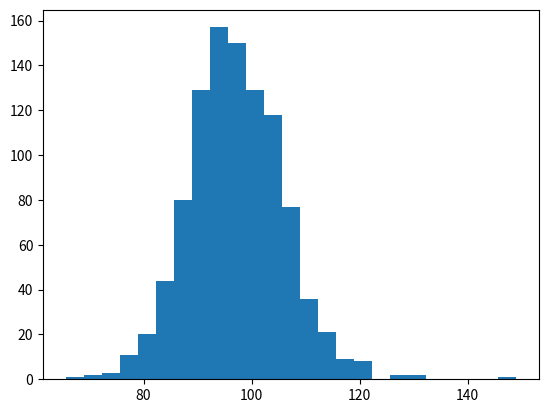
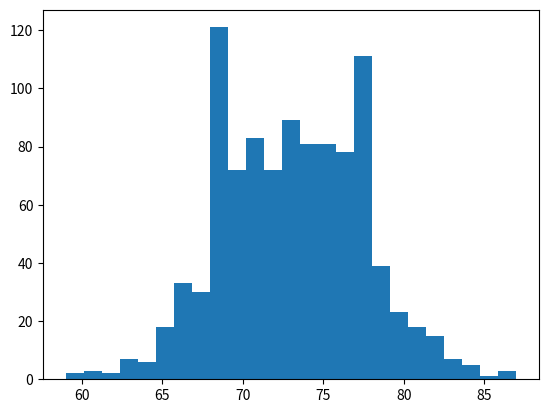
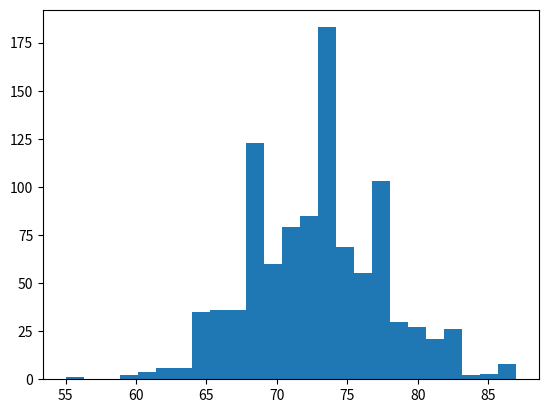
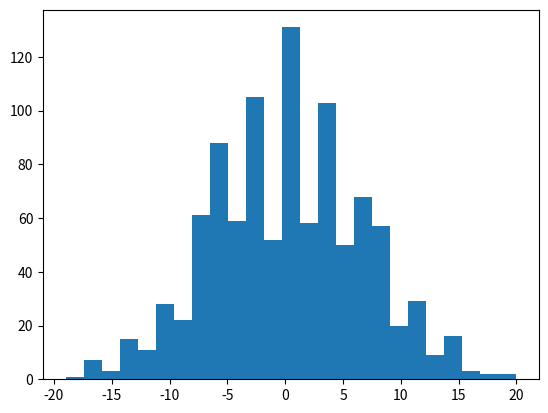
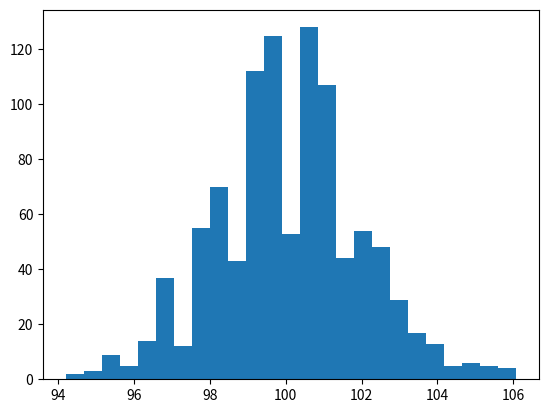
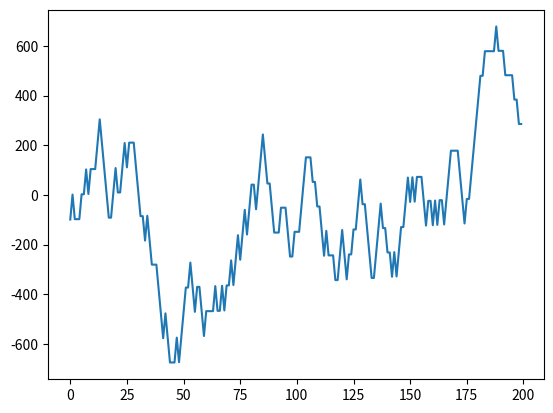
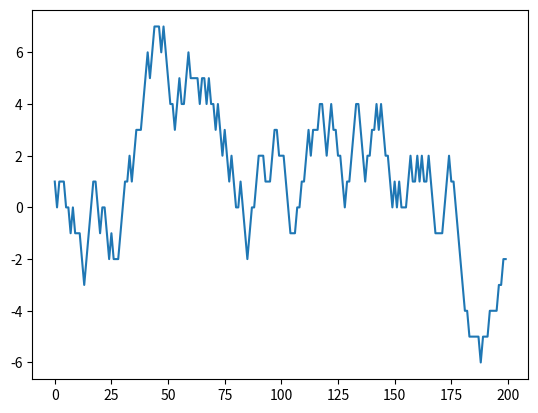
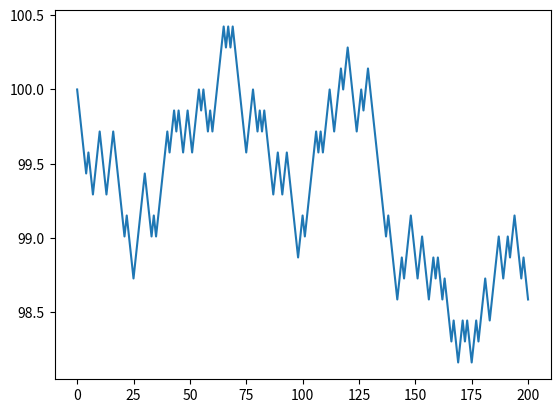

Here is the Python script that generated these plots, in order:

import numpy as np
import matplotlib.pyplot as plt

Final_PnL = []
Final_inventory = []
Final_mid = []
bid_avg = []
ask_avg = []
each_hits = []
each_lifts = []
Utility = []
for j in range(1000):
    #parameters
    S = 100
    T = 1
    delta_t = 0.005
    gamma = 0.01
    sigma = 2
    sigmasq = sigma ** 2
    I = 0
    k = 1.5
    c = 200
    W = 0

    #simulation,  track trading PnL, the Inventory, the OB Mid Price,
    # the Bid Price, the Ask Price, the number of hits and lifts
    W_trace = []
    I_trace = []
    price_ask_trace = []
    price_bid_trace = []
    mid_trace = [100]

    hits = 0
    lifts = 0
    for i in np.linspace(0, T, 200):
        #calculate the optimal action (bid-ask spread, and midpoint)
        delta_bid = ((2 * I + 1) * gamma * sigmasq * (T - i))/2 + (1 / gamma * np.log(1 + gamma / k))
        delta_ask = ((1 - 2 * I) * gamma * sigmasq * (T - i))/2 + (1 / gamma * np.log(1 + gamma / k))

        print(delta_bid, delta_ask)
        print("inventory", I)
        print("time step" , i)
        mid = S - I * gamma * sigmasq * (T - i)
        price_ask = delta_ask + S
        price_ask_trace.append(price_ask)
        price_bid = S - delta_bid
        price_bid_trace.append(price_bid)
        #randomly increment the inventory by 1 or -1, and PnL accordingly ( can use uniform, or catergorical with correct weights)
        p_lift = c * np.exp(-k * delta_ask) * delta_t
        p_hit = c * np.exp(-k * delta_bid) * delta_t
        p_no_change = 1 - p_lift - p_hit
        print("lift p", p_lift)
        print("hit p", p_hit)
        print("p stay", p_no_change)
        outcome = np.random.choice([-1, 1, 0], p = [p_lift, p_hit, p_no_change])
        print("outcome", outcome)
        I = I + outcome
        I_trace.append(I)
        if outcome == 1:
            W = W - price_bid
            hits += 1
        elif outcome == -1:
            W = W + price_ask
            lifts += 1
        else:
            W = W
        W_trace.append(W)
        #increment midprice (independent of inventory)
        S = S + (np.random.choice([-1, 1], p = [0.5, 0.5]) * sigma * np.sqrt(delta_t))
        mid_trace.append(S)

    Utility.append(W + I * S)
    Final_PnL.append(W_trace[199])
    Final_inventory.append(I_trace[199])
    Final_mid.append(mid_trace[199])
    bid_avg.append(np.mean(price_bid_trace))
    ask_avg.append(np.mean(price_ask_trace))
    each_hits.append(hits)
    each_lifts.append(lifts)

final_avg_bid = np.mean(bid_avg)
final_avg_ask = np.mean(ask_avg)
print("final avg bid", final_avg_bid)
print("final avg ask", final_avg_ask)
#graphs
plt.hist(Utility, bins = 25)
plt.savefig("Utility.png")
hits_graph = plt.figure()
plt.hist(each_hits, bins = 25)
plt.savefig("hits.png")
lifts_graph = plt.figure()
plt.hist(each_lifts, bins = 25)
plt.savefig("lifts.png")
inventory_graph = plt.figure()
plt.hist(Final_inventory, bins = 25)
plt.savefig("inventory.png")
mid_graph = plt.figure()
plt.hist(Final_mid, bins = 25)
plt.savefig("mid.png")

#trace example
trace_pnl = plt.figure()
plt.plot(W_trace)
plt.savefig("W_trace.png")
trace_inventory = plt.figure()
plt.plot(I_trace)
plt.savefig("I_trace.png")
trace_mid = plt.figure()
plt.plot(mid_trace)
plt.savefig("mid_trace.png")

#stats
print("mean Utility", np.mean(Utility))
print("std Utility", np.std(Utility))
